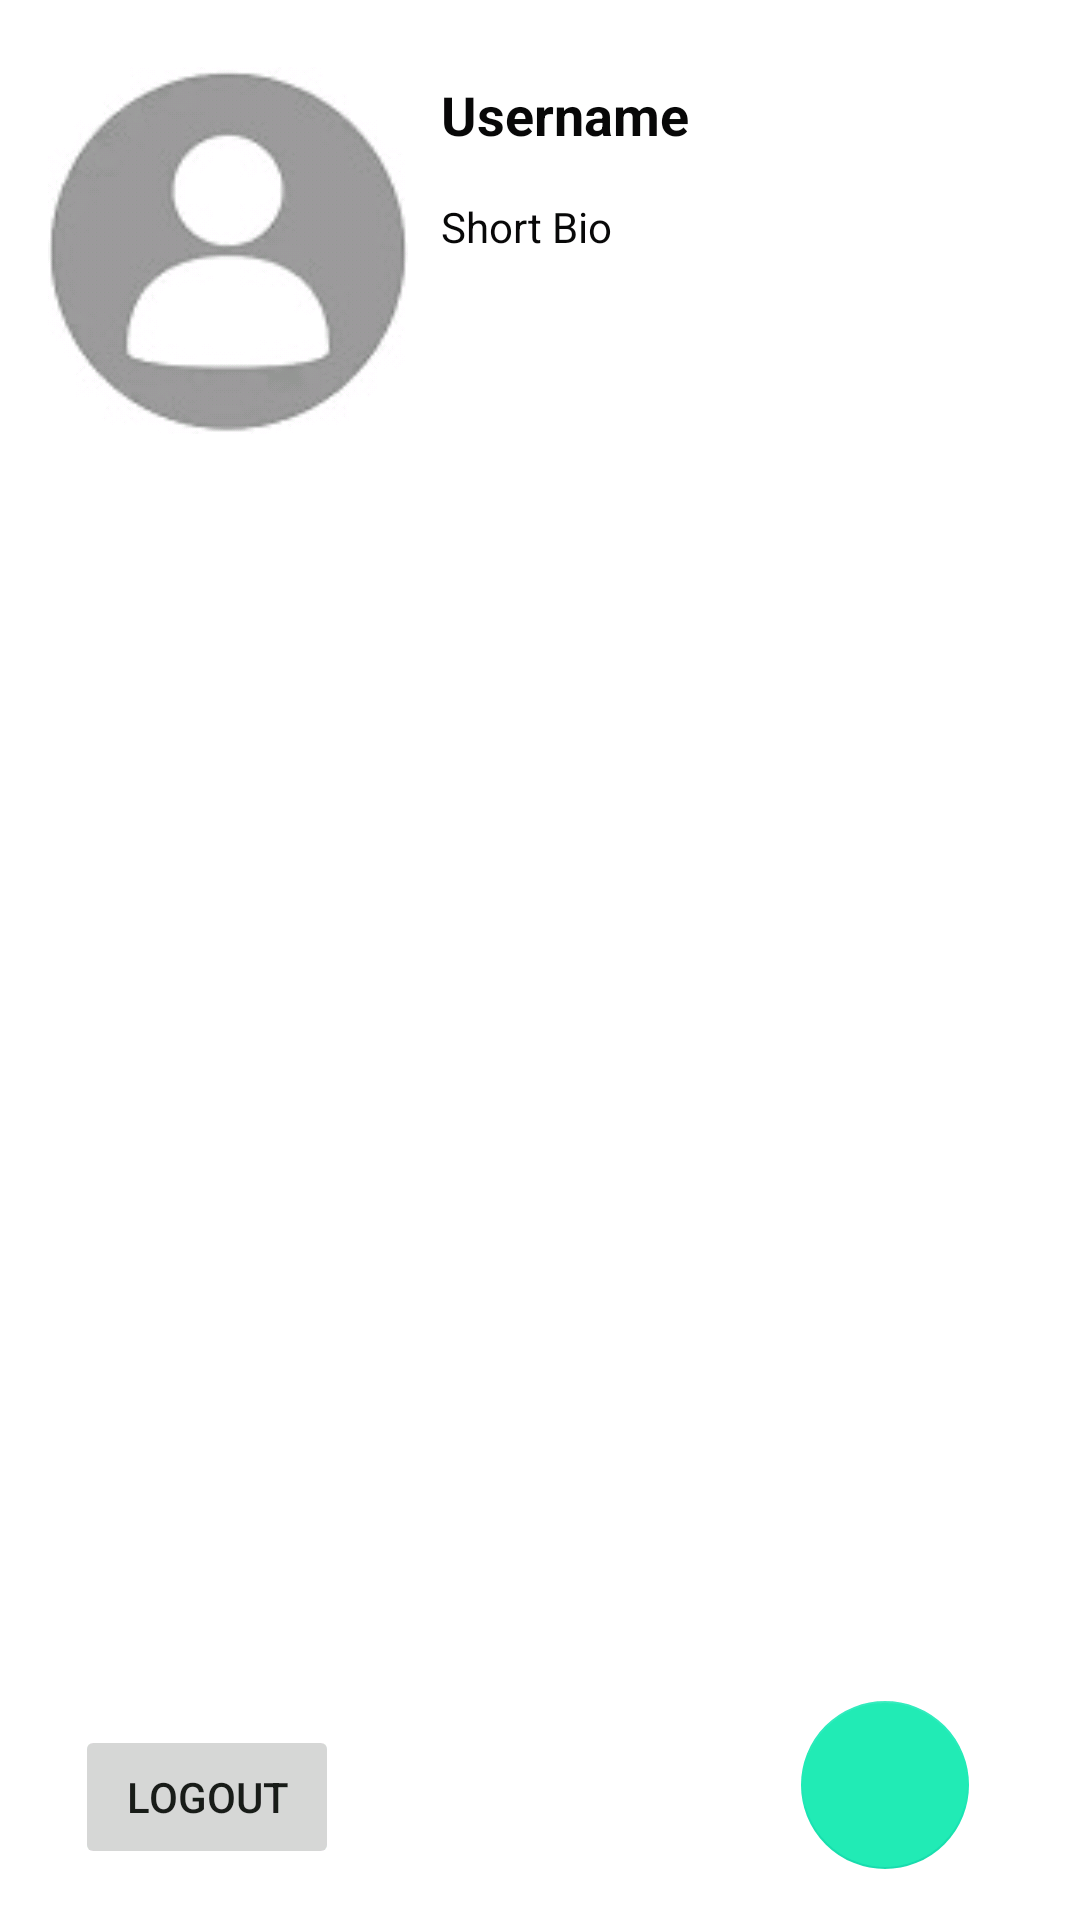

Android layout source for this screen:
<!-- AndroidManifest.xml: application theme Theme.Instagrammy -->
<!-- res/layout/activity_3.xml -->
<?xml version="1.0" encoding="utf-8"?>
<RelativeLayout xmlns:android="http://schemas.android.com/apk/res/android"
    xmlns:app="http://schemas.android.com/apk/res-auto"
    xmlns:tools="http://schemas.android.com/tools"

    android:layout_width="match_parent"
    android:layout_height="match_parent"
    android:layout_alignWithParentIfMissing="true"
    android:layout_alignParentStart="true"
    android:layout_alignParentTop="true"
    android:layout_alignParentEnd="true"
    android:layout_alignParentBottom="true"

    android:layout_gravity="right|top"
    android:background="#FFFFFF"
    android:layerType="software"
    tools:context=".Profile">


    <ScrollView
        android:layout_width="match_parent"
        android:layout_height="wrap_content"
        android:id="@+id/scrollView">

        <LinearLayout
            android:layout_width="match_parent"
            android:layout_height="wrap_content"
            android:orientation="vertical"
            android:id="@+id/linear">
            <LinearLayout
                android:layout_width="match_parent"
                android:layout_height="wrap_content"
                android:orientation="horizontal"
                android:id="@+id/top_bar"
                android:padding="16dp">

                <ImageView
                    android:id="@+id/imageView2"
                    android:layout_width="120dp"
                    android:layout_height="135dp"
                    app:srcCompat="@drawable/profilepicture" />

                <LinearLayout
                    android:layout_width="match_parent"
                    android:layout_height="120dp"
                    android:orientation="vertical"
                    android:paddingLeft="1dp"
                    android:paddingRight="20dp">

                    <LinearLayout
                        android:layout_width="260dp"
                        android:paddingTop="10dp"
                        android:layout_height="wrap_content"
                        android:orientation="vertical">

                        <TextView
                            android:id="@+id/textView6"
                            android:layout_width="250dp"
                            android:layout_height="40dp"
                            android:layout_gravity="right|center_horizontal|top"
                            android:gravity="left"
                            android:text="Username"
                            android:textColor="#090909"
                            android:textSize="18sp"
                            android:textStyle="bold" />

                        <TextView
                            android:id="@+id/textView7"
                            android:layout_width="250dp"
                            android:layout_height="60dp"
                            android:layout_gravity="right|top"
                            android:layout_marginBottom="595dp"
                            android:maxLines="3"
                            android:gravity="left"
                            android:text="Short Bio"
                            android:singleLine="false"
                            android:textColor="#090909"
                            app:layout_constraintEnd_toEndOf="parent"
                            app:layout_constraintStart_toStartOf="parent"
                            tools:layout_editor_absoluteY="417dp" />


                    </LinearLayout>

                </LinearLayout>


            </LinearLayout>


            <TextView
                android:id="@+id/textView8"
                android:layout_width="700dp"
                android:layout_height="20dp"
                android:layout_gravity="center" />

            <androidx.recyclerview.widget.RecyclerView
                    android:id="@+id/recycler_view"
                    android:layout_width="match_parent"
                    android:layout_height="wrap_content">

            </androidx.recyclerview.widget.RecyclerView>

            <androidx.recyclerview.widget.RecyclerView
                    android:id="@+id/recycler_view_save"
                    android:layout_width="match_parent"
                    android:layout_height="wrap_content"
                    android:visibility="gone">


            </androidx.recyclerview.widget.RecyclerView>




        </LinearLayout>

    </ScrollView>

    <com.google.android.material.floatingactionbutton.FloatingActionButton
        android:id="@+id/floatingActionButton"
        android:layout_width="wrap_content"
        android:layout_height="wrap_content"
        android:layout_alignParentEnd="true"
        android:layout_alignParentBottom="true"
        android:layout_marginEnd="37dp"
        android:layout_marginBottom="17dp"
        android:clickable="true"
        android:foregroundGravity="center_horizontal"
        app:backgroundTint="#1DE9B6"
        app:rippleColor="#FFFFFF"
        app:srcCompat="@drawable/ic_baseline_add_24"
        tools:ignore="VectorDrawableCompat" />

    <Button
        android:id="@+id/button7"
        android:layout_width="wrap_content"
        android:layout_height="wrap_content"
        android:layout_alignParentStart="true"
        android:layout_alignParentBottom="true"
        android:layout_marginStart="25dp"
        android:layout_marginBottom="17dp"
        android:text="Logout" />


</RelativeLayout>
<!-- resources referenced by this layout -->
<resources>
  <!-- drawable profilepicture: jpg bitmap (drawable, 23280 bytes) -->
  <style name="Theme.Instagrammy" parent="Theme.MaterialComponents.DayNight.NoActionBar">
          
          <item name="colorPrimary">@color/purple_500</item>
          <item name="colorPrimaryVariant">@color/purple_700</item>
          <item name="colorOnPrimary">@color/white</item>
          
          <item name="colorSecondary">@color/teal_200</item>
          <item name="colorSecondaryVariant">@color/teal_700</item>
          <item name="colorOnSecondary">@color/black</item>
          
          <item name="android:statusBarColor" tools:targetApi="l">?attr/colorPrimaryVariant</item>
          
  
      </style>
  <!-- not gathered from this repository: default colours our renderer supplied (Android Studio template values) -->
  <color name="purple_500">#FF6200EE</color>
  <color name="purple_700">#FF3700B3</color>
  <color name="teal_200">#FF03DAC5</color>
  <color name="teal_700">#FF018786</color>
  <color name="black">#FF000000</color>
  <color name="white">#FFFFFFFF</color>
</resources>
